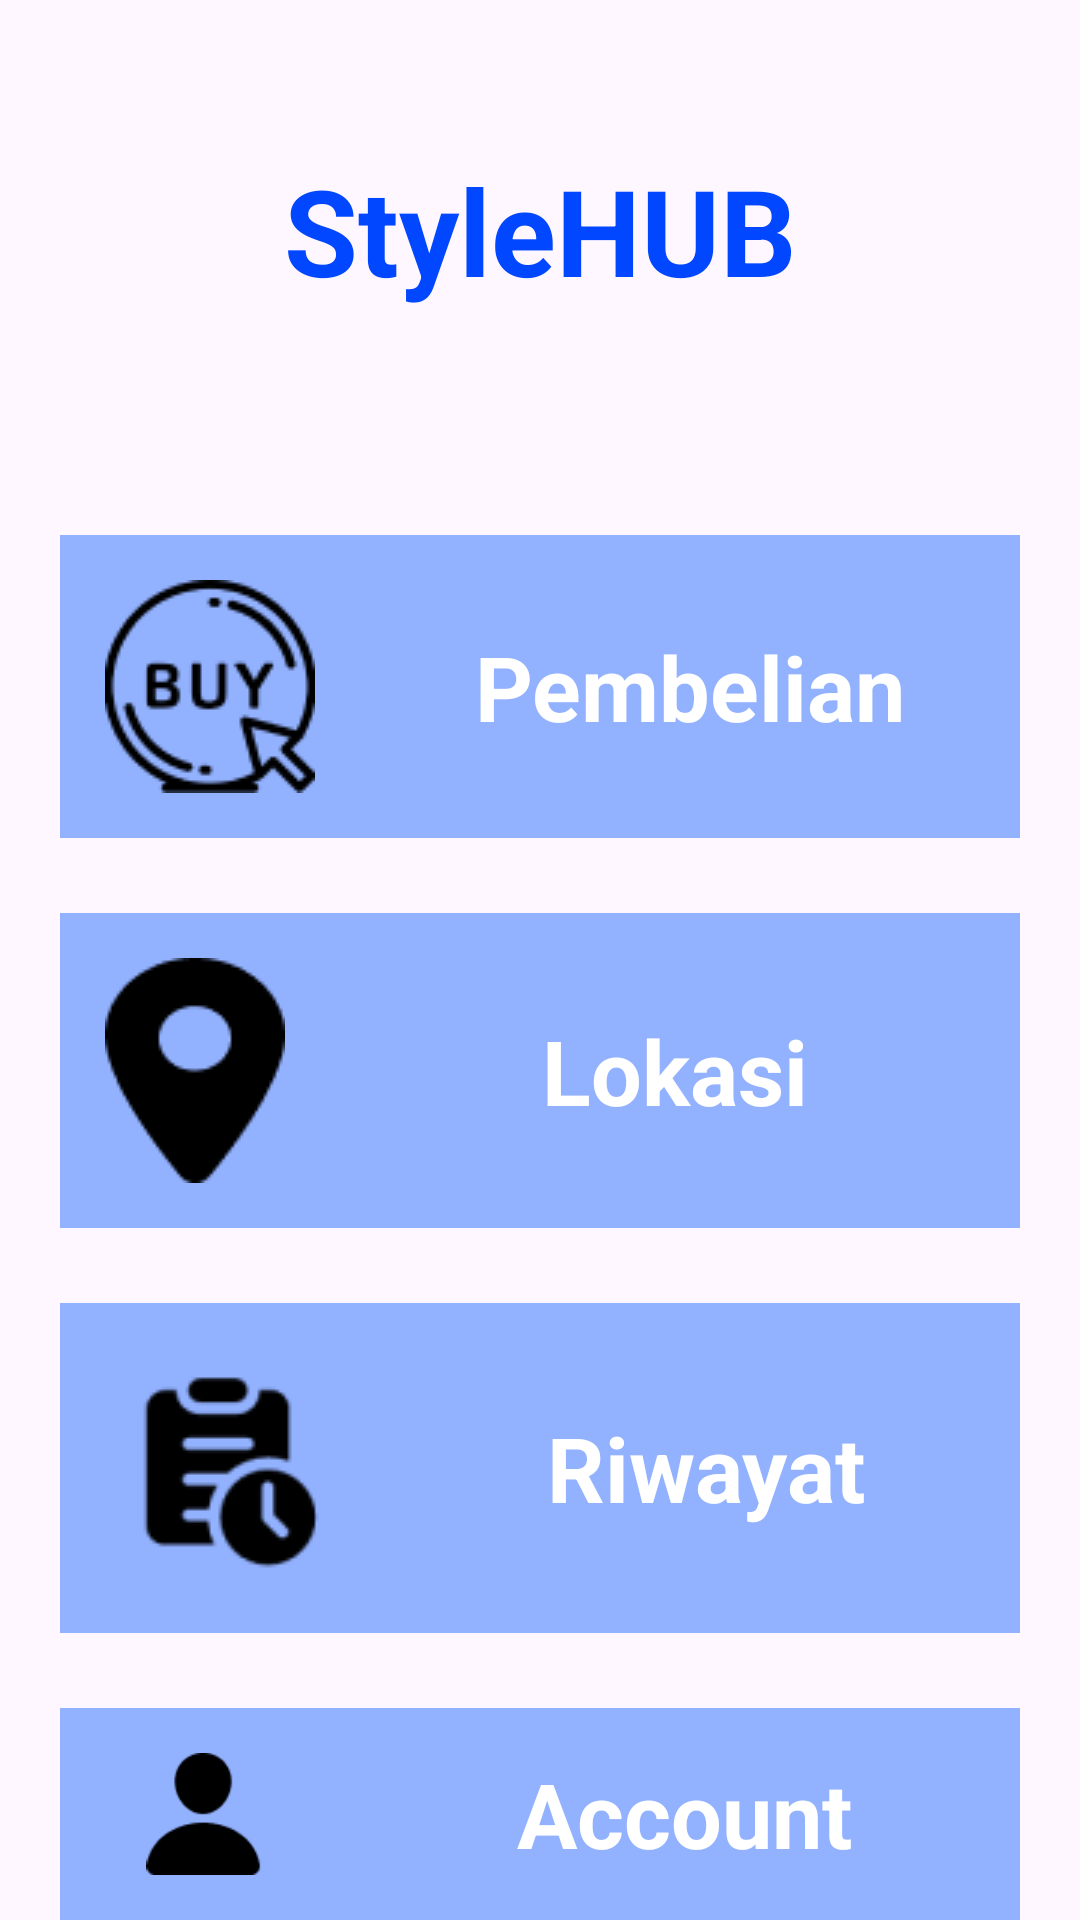

This screen was rendered from an Android layout file. Write that file and the resources it references.
<!-- AndroidManifest.xml: application theme Theme.StyleHUB -->
<!-- res/layout/activity_dashboard.xml -->
<?xml version="1.0" encoding="utf-8"?>
<LinearLayout xmlns:android="http://schemas.android.com/apk/res/android"
    xmlns:app="http://schemas.android.com/apk/res-auto"
    xmlns:tools="http://schemas.android.com/tools"
    android:layout_width="match_parent"
    android:layout_height="match_parent"
    android:orientation="vertical"
    tools:context=".DashboardActivity">

    <TextView
        android:layout_width="match_parent"
        android:layout_height="wrap_content"
        android:text="StyleHUB"
        android:textAlignment="center"
        android:textSize="40dp"
        android:textStyle="bold"
        android:textColor="#0047FF"
        android:layout_marginTop="50dp"
        />

    <LinearLayout
        android:id="@+id/pembelianBtn"
        android:layout_width="fill_parent"
        android:layout_height="wrap_content"
        android:orientation="horizontal"
        android:layout_marginTop="75dp"
        android:background="#92B1FF"
        android:layout_marginHorizontal="20dp"
        >

        <ImageView
            android:layout_width="wrap_content"
            android:layout_height="wrap_content"
            android:src="@drawable/pembelian"
            android:padding="15dp"
            />
        <TextView
            android:layout_width="fill_parent"
            android:layout_height="fill_parent"
            android:text="Pembelian"
            android:textAlignment="center"
            android:gravity="center"
            android:textSize="30dp"
            android:textStyle="bold"
            android:textColor="@color/white"
            />
    </LinearLayout>

    <LinearLayout
        android:id="@+id/lokasiBtn"
        android:layout_width="fill_parent"
        android:layout_height="wrap_content"
        android:orientation="horizontal"
        android:layout_marginTop="25dp"
        android:background="#92B1FF"
        android:layout_marginHorizontal="20dp"
        >

        <ImageView
            android:layout_width="wrap_content"
            android:layout_height="wrap_content"
            android:src="@drawable/location"
            android:padding="15dp"
            />
        <TextView
            android:layout_width="fill_parent"
            android:layout_height="fill_parent"
            android:text="Lokasi"
            android:textAlignment="center"
            android:gravity="center"
            android:textSize="30dp"
            android:textStyle="bold"
            android:textColor="@color/white"
            />
    </LinearLayout>

    <LinearLayout
        android:id="@+id/riwayatBtn"
        android:layout_width="fill_parent"
        android:layout_height="wrap_content"
        android:orientation="horizontal"
        android:layout_marginTop="25dp"
        android:background="#92B1FF"
        android:layout_marginHorizontal="20dp"
        >

        <ImageView
            android:layout_width="wrap_content"
            android:layout_height="wrap_content"
            android:src="@drawable/history"
            android:padding="15dp"
            />
        <TextView
            android:layout_width="fill_parent"
            android:layout_height="fill_parent"
            android:text="Riwayat"
            android:textAlignment="center"
            android:gravity="center"
            android:textSize="30dp"
            android:textStyle="bold"
            android:textColor="@color/white"
            />
    </LinearLayout>

    <LinearLayout
        android:id="@+id/produkBtn"
        android:layout_width="fill_parent"
        android:layout_height="wrap_content"
        android:orientation="horizontal"
        android:layout_marginTop="25dp"
        android:background="#92B1FF"
        android:layout_marginHorizontal="20dp"
        >

        <ImageView
            android:layout_width="wrap_content"
            android:layout_height="wrap_content"
            android:src="@drawable/account"
            android:padding="15dp"
            />
        <TextView
            android:layout_width="fill_parent"
            android:layout_height="fill_parent"
            android:text="Account"
            android:textAlignment="center"
            android:gravity="center"
            android:textSize="30dp"
            android:textStyle="bold"
            android:textColor="@color/white"
            />
    </LinearLayout>

</LinearLayout>
<!-- resources referenced by this layout -->
<resources>
  <!-- drawable account: png bitmap (drawable, 756 bytes) -->
  <!-- drawable history: png bitmap (drawable, 1781 bytes) -->
  <!-- drawable location: png bitmap (drawable, 909 bytes) -->
  <!-- drawable pembelian: png bitmap (drawable, 2706 bytes) -->
  <style name="Theme.StyleHUB" parent="Base.Theme.StyleHUB" />
  <style name="Base.Theme.StyleHUB" parent="Theme.Material3.DayNight.NoActionBar">
          
          
      </style>
  <!-- not gathered from this repository: default colours our renderer supplied (Android Studio template values) -->
  <color name="white">#FFFFFFFF</color>
</resources>
